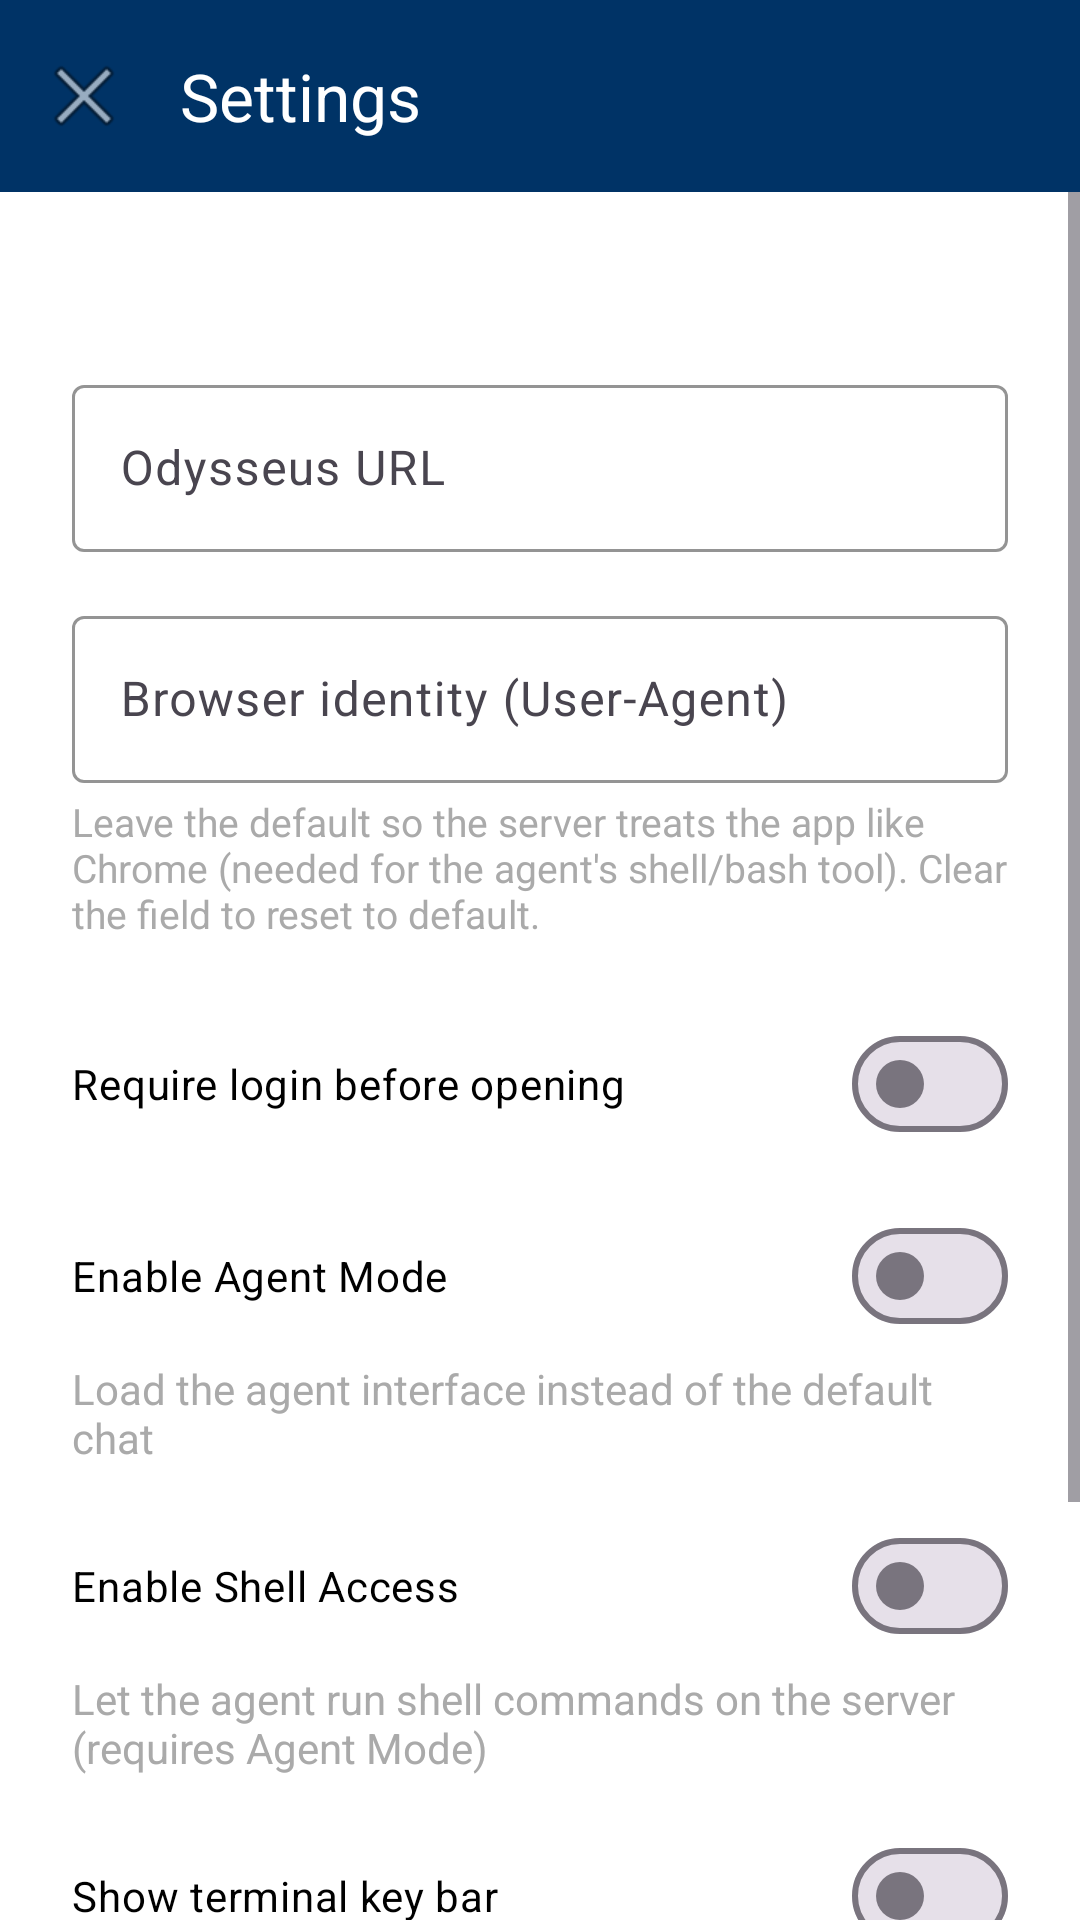

Here is an Android app screen rendered from its layout file. Give the layout XML and the strings, colors and styles it references.
<!-- AndroidManifest.xml: application theme Theme.Odysseus -->
<!-- res/layout/activity_settings.xml -->
<?xml version="1.0" encoding="utf-8"?>
<LinearLayout xmlns:android="http://schemas.android.com/apk/res/android"
    xmlns:app="http://schemas.android.com/apk/res-auto"
    xmlns:tools="http://schemas.android.com/tools"
    android:layout_width="match_parent"
    android:layout_height="match_parent"
    android:background="@color/white"
    android:orientation="vertical">

    <com.google.android.material.appbar.MaterialToolbar
        android:id="@+id/toolbar"
        android:layout_width="match_parent"
        android:layout_height="?attr/actionBarSize"
        android:background="@color/odysseus_primary"
        app:navigationIcon="@android:drawable/ic_menu_close_clear_cancel"
        app:title="@string/settings_title"
        app:titleTextColor="@color/odysseus_on_primary" />

    <ScrollView
        android:layout_width="match_parent"
        android:layout_height="match_parent"
        android:fillViewport="true">

        <LinearLayout
            android:layout_width="match_parent"
            android:layout_height="wrap_content"
            android:orientation="vertical"
            android:padding="24dp">

            <TextView
                android:id="@+id/currentUrlText"
                android:layout_width="match_parent"
                android:layout_height="wrap_content"
                android:layout_marginBottom="16dp"
                android:textColor="@color/odysseus_primary"
                android:textStyle="bold"
                tools:text="Currently saved: http://192.168.68.84:7000" />

            <com.google.android.material.textfield.TextInputLayout
                android:id="@+id/urlInputLayout"
                android:layout_width="match_parent"
                android:layout_height="wrap_content"
                android:hint="@string/settings_url_label"
                app:boxStrokeColor="@color/odysseus_primary">

                <com.google.android.material.textfield.TextInputEditText
                    android:id="@+id/urlInput"
                    android:layout_width="match_parent"
                    android:layout_height="wrap_content"
                    android:inputType="textUri"
                    android:maxLines="1" />

            </com.google.android.material.textfield.TextInputLayout>

            <com.google.android.material.textfield.TextInputLayout
                android:id="@+id/userAgentInputLayout"
                android:layout_width="match_parent"
                android:layout_height="wrap_content"
                android:layout_marginTop="16dp"
                android:hint="@string/settings_user_agent"
                app:boxStrokeColor="@color/odysseus_primary">

                <com.google.android.material.textfield.TextInputEditText
                    android:id="@+id/userAgentInput"
                    android:layout_width="match_parent"
                    android:layout_height="wrap_content"
                    android:inputType="text"
                    android:maxLines="3" />

            </com.google.android.material.textfield.TextInputLayout>

            <TextView
                android:layout_width="match_parent"
                android:layout_height="wrap_content"
                android:layout_marginTop="4dp"
                android:text="@string/settings_user_agent_help"
                android:textColor="@android:color/darker_gray"
                android:textSize="13sp" />

            <com.google.android.material.materialswitch.MaterialSwitch
                android:id="@+id/useLoginSwitch"
                android:layout_width="match_parent"
                android:layout_height="wrap_content"
                android:layout_marginTop="24dp"
                android:text="@string/settings_use_login"
                android:textColor="@color/black" />

            <com.google.android.material.materialswitch.MaterialSwitch
                android:id="@+id/useAgentSwitch"
                android:layout_width="match_parent"
                android:layout_height="wrap_content"
                android:layout_marginTop="16dp"
                android:text="@string/settings_agent_mode"
                android:textColor="@color/black" />

            <TextView
                android:layout_width="match_parent"
                android:layout_height="wrap_content"
                android:layout_marginTop="4dp"
                android:text="@string/settings_agent_mode_desc"
                android:textColor="@android:color/darker_gray"
                android:textSize="14sp" />

            <com.google.android.material.materialswitch.MaterialSwitch
                android:id="@+id/useShellAccessSwitch"
                android:layout_width="match_parent"
                android:layout_height="wrap_content"
                android:layout_marginTop="16dp"
                android:text="@string/settings_shell_access"
                android:textColor="@color/black" />

            <TextView
                android:id="@+id/shellAccessDescText"
                android:layout_width="match_parent"
                android:layout_height="wrap_content"
                android:layout_marginTop="4dp"
                android:text="@string/settings_shell_access_desc"
                android:textColor="@android:color/darker_gray"
                android:textSize="14sp" />

            <com.google.android.material.materialswitch.MaterialSwitch
                android:id="@+id/showKeysSwitch"
                android:layout_width="match_parent"
                android:layout_height="wrap_content"
                android:layout_marginTop="16dp"
                android:text="@string/settings_show_keys"
                android:textColor="@color/black" />

            <com.google.android.material.materialswitch.MaterialSwitch
                android:id="@+id/pullRefreshSwitch"
                android:layout_width="match_parent"
                android:layout_height="wrap_content"
                android:layout_marginTop="16dp"
                android:text="@string/settings_pull_refresh"
                android:textColor="@color/black" />

            <Button
                android:id="@+id/saveButton"
                android:layout_width="match_parent"
                android:layout_height="wrap_content"
                android:layout_marginTop="32dp"
                android:backgroundTint="@color/odysseus_primary"
                android:text="@string/settings_save"
                android:textColor="@color/white" />

        </LinearLayout>

    </ScrollView>

</LinearLayout>
<!-- resources referenced by this layout -->
<resources>
  <color name="black">#000000</color>
  <color name="odysseus_on_primary">#FFFFFF</color>
  <color name="odysseus_primary">#003366</color>
  <color name="white">#FFFFFF</color>
  <string name="settings_agent_mode">Enable Agent Mode</string>
  <string name="settings_agent_mode_desc">Load the agent interface instead of the default chat</string>
  <string name="settings_pull_refresh">Pull down to reload (off for terminal use)</string>
  <string name="settings_save">Save</string>
  <string name="settings_shell_access">Enable Shell Access</string>
  <string name="settings_shell_access_desc">Let the agent run shell commands on the server (requires Agent Mode)</string>
  <string name="settings_show_keys">Show terminal key bar</string>
  <string name="settings_title">Settings</string>
  <string name="settings_url_label">Odysseus URL</string>
  <string name="settings_use_login">Require login before opening</string>
  <string name="settings_user_agent">Browser identity (User-Agent)</string>
  <string name="settings_user_agent_help">Leave the default so the server treats the app like Chrome (needed for the agent\'s shell/bash tool). Clear the field to reset to default.</string>
  <style name="Theme.Odysseus" parent="Theme.Material3.Light.NoActionBar">
          
          <item name="colorPrimary">@color/odysseus_primary</item>
          <item name="colorOnPrimary">@color/odysseus_on_primary</item>
          <item name="colorPrimaryContainer">@color/odysseus_primary</item>
          <item name="colorOnPrimaryContainer">@color/odysseus_on_primary</item>
  
          
          <item name="colorSecondary">@color/odysseus_primary</item>
          <item name="android:colorBackground">@color/odysseus_secondary</item>
  
          
          <item name="android:statusBarColor">@color/odysseus_primary_dark</item>
          <item name="android:windowLightStatusBar">false</item>
      </style>
  <color name="odysseus_secondary">#FFFFFF</color>
  <color name="odysseus_primary_dark">#002244</color>
</resources>
